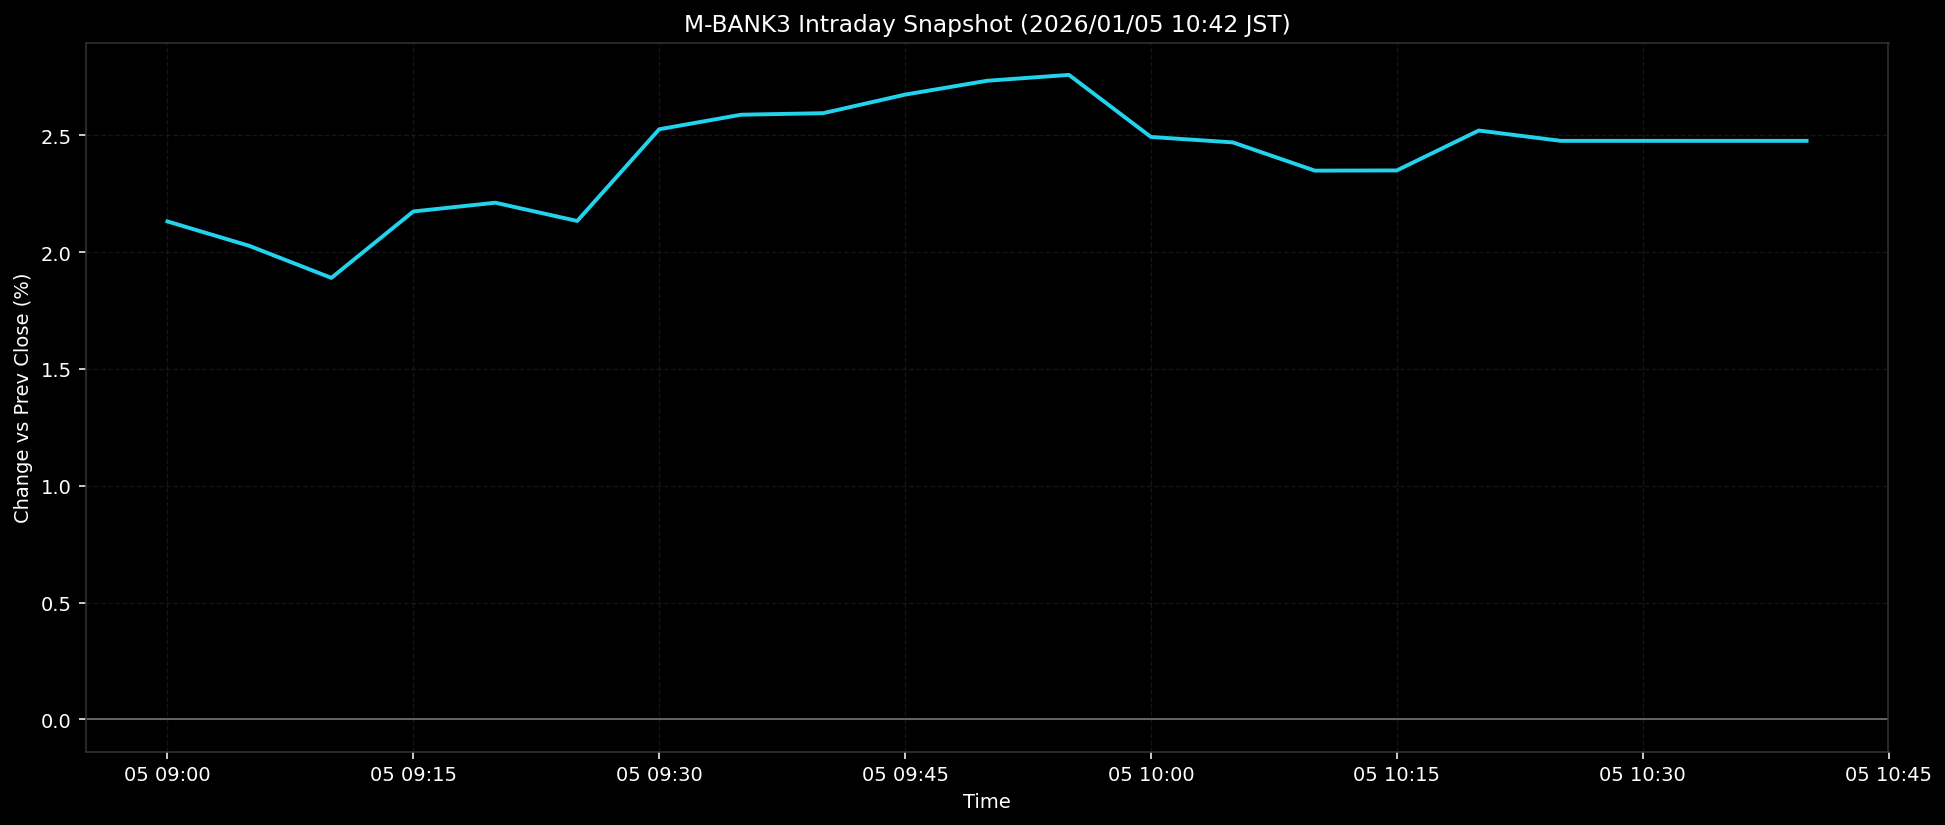

The table this chart was drawn from, first rows:
ts, pct
2026-01-05T09:00:00+0900, 2.131
2026-01-05T09:05:00+0900, 2.026
2026-01-05T09:10:00+0900, 1.889
2026-01-05T09:15:00+0900, 2.174
2026-01-05T09:20:00+0900, 2.211
2026-01-05T09:25:00+0900, 2.133
2026-01-05T09:30:00+0900, 2.525
2026-01-05T09:35:00+0900, 2.587
2026-01-05T09:40:00+0900, 2.594
2026-01-05T09:45:00+0900, 2.674
2026-01-05T09:50:00+0900, 2.733
2026-01-05T09:55:00+0900, 2.758
2026-01-05T10:00:00+0900, 2.492
2026-01-05T10:05:00+0900, 2.469
2026-01-05T10:10:00+0900, 2.348
2026-01-05T10:15:00+0900, 2.349
2026-01-05T10:20:00+0900, 2.52
2026-01-05T10:25:00+0900, 2.476
2026-01-05T10:30:00+0900, 2.476
2026-01-05T10:35:00+0900, 2.476
2026-01-05T10:40:00+0900, 2.476
